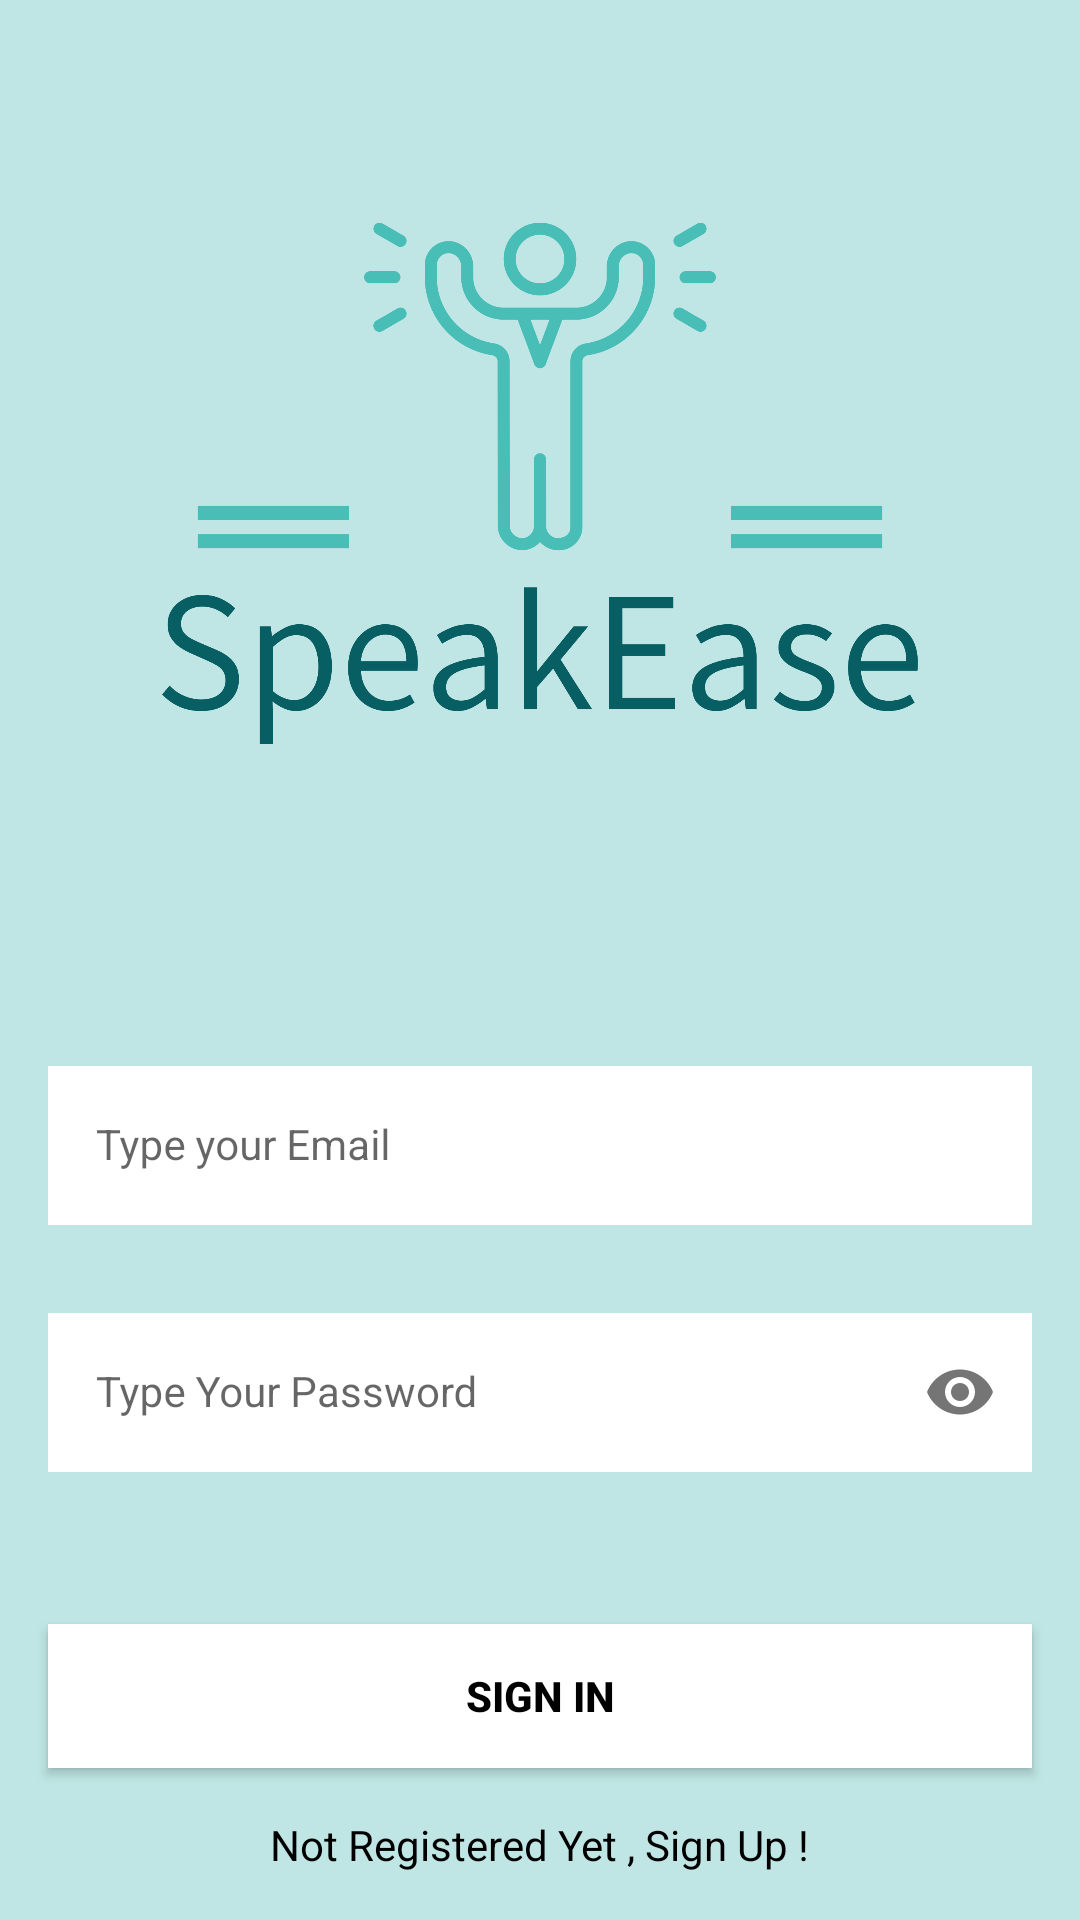

Write the Android layout XML for this screen, with the resource values it uses.
<!-- AndroidManifest.xml: application theme Theme.FinalYearProject -->
<!-- res/layout/activity_sign_in.xml -->
<?xml version="1.0" encoding="utf-8"?>
<androidx.constraintlayout.widget.ConstraintLayout xmlns:android="http://schemas.android.com/apk/res/android"
    xmlns:app="http://schemas.android.com/apk/res-auto"
    xmlns:tools="http://schemas.android.com/tools"
    android:layout_width="match_parent"
    android:layout_height="match_parent"
    android:background="@color/appColourBG">

    <com.google.android.material.textfield.TextInputLayout
        android:id="@+id/emailLayout"
        style="@style/LoginTextInputOuterFieldStyle"
        android:layout_width="match_parent"
        android:layout_height="wrap_content"
        android:layout_marginHorizontal="16dp"
        android:layout_marginTop="350dp"
        app:layout_constraintEnd_toEndOf="parent"
        app:layout_constraintHorizontal_bias="0.5"
        app:layout_constraintStart_toStartOf="parent"
        app:layout_constraintTop_toTopOf="parent">

        <com.google.android.material.textfield.TextInputEditText
            android:id="@+id/emailEntered"
            style="@style/LoginTextInputInnerFieldStyle"
            android:layout_width="match_parent"
            android:layout_height="wrap_content"
            android:hint="Type your Email"
            android:inputType="textEmailAddress" />
    </com.google.android.material.textfield.TextInputLayout>

    <com.google.android.material.textfield.TextInputLayout
        android:id="@+id/passwordLayout"
        style="@style/LoginTextInputOuterFieldStyle"
        android:layout_width="match_parent"
        android:layout_height="wrap_content"
        android:layout_marginHorizontal="16dp"
        android:layout_marginTop="24dp"
        app:layout_constraintEnd_toEndOf="parent"
        app:layout_constraintHorizontal_bias="0.5"
        app:layout_constraintStart_toStartOf="parent"
        app:layout_constraintTop_toBottomOf="@id/emailLayout"
        app:passwordToggleEnabled="true">

        <com.google.android.material.textfield.TextInputEditText
            android:id="@+id/passEntered"
            style="@style/LoginTextInputInnerFieldStyle"
            android:layout_width="match_parent"
            android:layout_height="wrap_content"
            android:hint="Type Your Password"
            android:inputType="textPassword" />
    </com.google.android.material.textfield.TextInputLayout>

    <androidx.appcompat.widget.AppCompatButton
        android:id="@+id/button"
        android:layout_width="0dp"
        android:layout_height="wrap_content"
        android:layout_marginHorizontal="16dp"
        android:text="Sign In"
        android:textColor="@color/black"
        android:textStyle="bold"
        android:background="#FFFFFF"
        app:layout_constraintBottom_toBottomOf="parent"
        app:layout_constraintEnd_toEndOf="parent"
        app:layout_constraintHorizontal_bias="0.5"
        app:layout_constraintStart_toStartOf="parent"
        app:layout_constraintTop_toBottomOf="@+id/passwordLayout" />

    <TextView
        android:id="@+id/textView"
        android:layout_width="wrap_content"
        android:layout_height="wrap_content"
        android:textColor="@color/black"
        android:text="Not Registered Yet , Sign Up !"
        app:layout_constraintBottom_toBottomOf="parent"
        app:layout_constraintEnd_toEndOf="parent"
        app:layout_constraintHorizontal_bias="0.5"
        app:layout_constraintStart_toStartOf="parent"
        app:layout_constraintTop_toBottomOf="@+id/button" />

    <ImageView
        android:id="@+id/imageView"
        android:layout_width="252dp"
        android:layout_height="295dp"
        android:layout_marginBottom="86dp"
        app:layout_constraintBottom_toBottomOf="@+id/emailLayout"
        app:layout_constraintEnd_toEndOf="parent"
        app:layout_constraintStart_toStartOf="parent"
        app:layout_constraintTop_toTopOf="parent"
        app:srcCompat="@drawable/speakease_high_resolution_logo_transparent" />

</androidx.constraintlayout.widget.ConstraintLayout>
<!-- resources referenced by this layout -->
<resources>
  <color name="appColourBG">#BFE6E4</color>
  <color name="black">#FF000000</color>
  <!-- drawable speakease_high_resolution_logo_transparent: png bitmap (drawable, 43025 bytes) -->
  <style name="LoginTextInputInnerFieldStyle" parent="Widget.MaterialComponents.TextInputLayout.OutlinedBox">
          <item name="android:layout_width">match_parent</item>
          <item name="android:layout_height">wrap_content</item>
          <item name="android:textColor">@color/black</item>
          <item name="android:textColorHint">@color/black</item>
          <item name="android:background">#FFFFFF</item>
          <item name="android:maxLines">1</item>
          <item name="android:textSize">14sp</item>
          <item name="android:singleLine">true</item>
      </style>
  <style name="LoginTextInputOuterFieldStyle" parent="Widget.MaterialComponents.TextInputLayout.OutlinedBox">
          <item name="android:layout_width">match_parent</item>
          <item name="android:layout_height">wrap_content</item>
          <item name="android:layout_marginTop">15dp</item>
          <item name="android:layout_marginBottom">15dp</item>
      </style>
  <style name="Theme.FinalYearProject" parent="Theme.MaterialComponents.DayNight.NoActionBar">
          
          <item name="colorPrimary">@color/purple_500</item>
          <item name="colorPrimaryVariant">@color/purple_700</item>
          <item name="colorOnPrimary">@color/white</item>
          
          <item name="colorSecondary">@color/teal_200</item>
          <item name="colorSecondaryVariant">@color/teal_700</item>
          <item name="colorOnSecondary">@color/black</item>
          
          <item name="android:statusBarColor" tools:targetApi="l">@color/appColour</item>
          
      </style>
  <color name="purple_500">#FF6200EE</color>
  <color name="purple_700">#FF3700B3</color>
  <color name="white">#FFFFFFFF</color>
  <color name="teal_200">#FF03DAC5</color>
  <color name="teal_700">#FF018786</color>
  <color name="appColour">#49beb7</color>
</resources>
